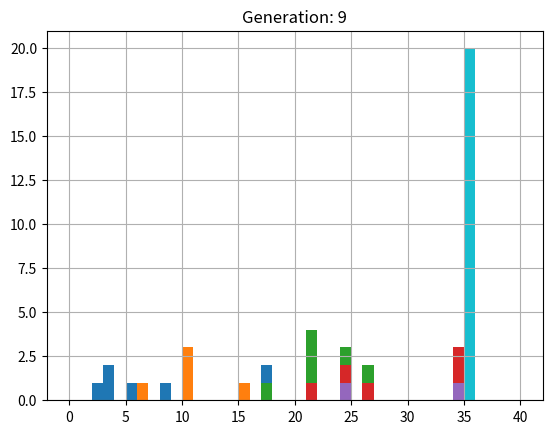

This chart was generated by the following Python code:
#
# Binary tournament selection experiment
#
import random
from random import Random
import random
import matplotlib.pyplot as plt
import numpy as np

# A few useful constants
#
pop_size = 20
generations = 10
fit_range = 40

# Init the random number generator
#
prng = Random()
prng.seed(123)


# Let's suppose we have an imaginary problem that generates
# integer fitness values on some fixed range.  We'll start by randomly
# initializing a population of fitness values
#
pop = [prng.randrange(0, fit_range) for i in range(pop_size)]


# Helper function to plot histogram of population fitness values
#
def plt_hist(pop, generation=0, bin_limit=fit_range):
    plt.hist(pop, bins=range(0, bin_limit + 1))
    plt.grid(True)
    plt.title('Generation: ' + str(generation))
    plt.show()


# Binary tournament operator:
#  - Input: population of size N (pop_size)
#  - Output: new population of size N (pop_size), the result of applying selection
#
#  - Tournament pairs should be randomly selected
#  - All individuals from input population should participate in exactly 2 tournaments
#
def binary_tournament(pop_in, prng):
    newPop = []

    # 先將pop_in洗牌，再切割成兩兩一組，得到n輪對戰組合
    #
    random.shuffle(pop_in)
    tour1 = [pop_in[i:i + 2] for i in range(0, len(pop_in), 2)]
    random.shuffle(pop_in)
    tour2 = [pop_in[i:i + 2] for i in range(0, len(pop_in), 2)]

    for i in range(len(tour1)):
        # 把各個對戰組合排序後，pop出第一個就是最大的
        tour1[i].sort()
        tour2[i].sort()
        newPop.append(tour1[i].pop())
        newPop.append(tour2[i].pop())

    return newPop


# Let's iteratively apply our binary selection operator
# to the initial population and plot the resulting fitness histograms.
# This is somewhat like having a selection-only EA without any stochastic variation operators
#
for i in range(generations):
    print(pop)
    plt_hist(pop, i)

    pop = binary_tournament(pop, prng)
'''
rng = Random()
lst = [(rng.randint(0, 1023), rng.randint(0, 511)) for i in range(10)]
lst2 = [rng.randint(0, 100) for i in range(10)]
lst2.sort(reverse=True)
print(lst2)
print([lst2[i:i + 2] for i in range(0, len(lst2), 2)])
random.shuffle(lst2)
print([lst2[i:i + 2] for i in range(0, len(lst2), 2)])
'''